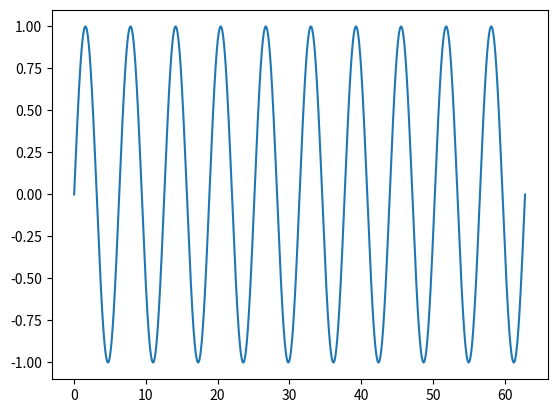

Python code for this plot: (Note: this script raises an exception after producing the figure.)

import numpy as np
import matplotlib.pyplot as plt

x = np.linspace(0,2*np.pi*10,10000)
y = np.sin(x)

plt.plot(x,y)
plt.savefig("figs/output.png")
